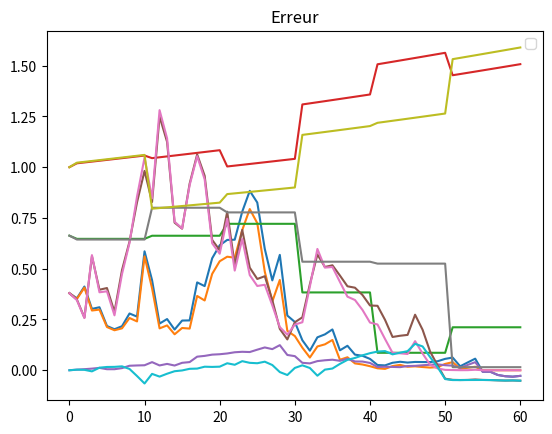
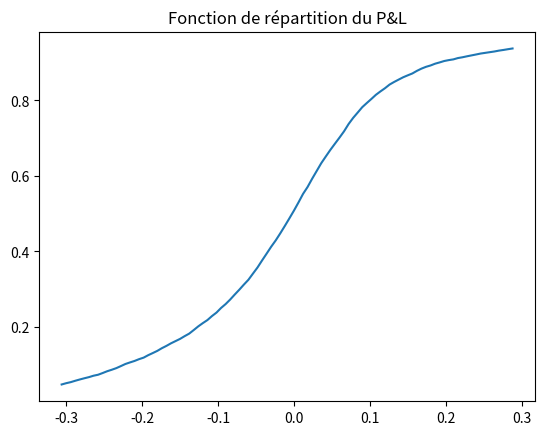
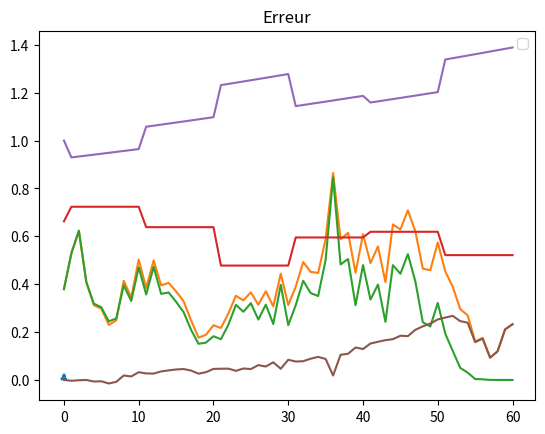

These figures' Python source, in order:
import numpy as np
from numpy.random import randn
import matplotlib.pyplot as plt
from math import *
import random


def repartition(x):
    f = (1 + erf(x / sqrt(2))) / 2
    return f


def d1(t, S, K, T, r, sigma):
    d1 = (log(S / K) + (r + ((sigma ** 2) / 2)) * (T - t)) / (sigma * sqrt(T - t))
    return d1


def d2(t, S, K, T, r, sigma):
    d2 = (log(S / K) + (r - ((sigma ** 2) / 2)) * (T - t)) / (sigma * sqrt(T - t))
    return d2


def call_black_scholes(t, S, K, T, r, sigma):
    if t == T:
        return max(S - K, 0)
    else:
        return S * repartition(d1(t, S, K, T, r, sigma)) - K * exp(-r * (T - t)) * repartition(d2(t, S, K, T, r, sigma))


def vega_black_scholes(t, S, K, T, r, sigma):
    f = (S * sqrt(T - t) * exp(-((d1(t, S, K, T, r, sigma)) ** 2) / 2)) / sqrt(2 * 3.14)


def delta(t, S, K, T, sigma, r):
    if t == T:
        return 1
    else:
        return repartition(d1(t, S, K, T, sigma, r))


def profit_and_loss(Nmc):
    S0, r, K, T, N, sigma = 1, 0.05, 1.5, 5, 60, 0.5
    B0 = 1
    delta_t = T / (N + 1)
    A0 = delta(0, S0, K, T, r, sigma)
    V0 = call_black_scholes(0, S0, K, T, r, sigma)
    P0 = A0 * S0 + B0
    P0_actu = V0
    t = np.linspace(0, T, N + 1)
    A = np.zeros(N + 1)
    V = np.zeros(N + 1)
    S = np.zeros(N + 1)
    B = np.zeros(N + 1)
    P = np.zeros(N + 1)
    P_actu = np.zeros(N + 1)
    PL = np.zeros(Nmc)
    N_trading = 10 # ou 100 ou 50 ou 25 ou 20 ou 5 ou 2 ou 1
    rebalancement = 100 / N_trading
    A[0], B[0], S[0], V[0], P[0], P_actu[0] = A0, B0, S0, V0, P0, P0_actu
    for j in range(Nmc):
        for i in range(0, N):
            S[i + 1] = S[i] * exp((r - (sigma ** 2) / 2) * delta_t + sigma * sqrt(delta_t) * np.random.randn())
            if i % rebalancement == 0:
                A[i + 1] = delta(t[i + 1], S[i + 1], K, T, r, sigma)
            else:
                A[i + 1] = A[i]
            B[i + 1] = (A[i] - A[i + 1]) * S[i + 1] + B[i] * (1 + r * delta_t)
            P[i + 1] = A[i + 1] * S[i + 1] + B[i + 1]
            V[i + 1] = call_black_scholes(t[i + 1], S[i + 1], K, T, r, sigma)
            P_actu[i + 1] = P[i + 1] - (P0 - V0) * exp(r * t[i + 1])
        PL[j] = V[N] - P_actu[N]
    plt.plot(P_actu)
    plt.plot(V)
    plt.title("Couverture Delta du portefeuille")
    plt.show()
    plt.plot(A)
    plt.plot(B)
    plt.title("Affichage du ratio A et du cash B")
    plt.legend()
    plt.show()
    plt.plot(P_actu - V)
    plt.title("Erreur")
    plt.show()
    return (PL)


def repartition_densite_pnl():
    N_x = 100
    x = np.zeros(N_x)
    repartition = np.zeros(N_x)
    a = 0.3
    Nmc = 10000
    ProfitAndLoss = np.zeros(Nmc)
    ProfitAndLoss = profit_and_loss(10_000)
    densite = np.zeros(N_x)
    for i in range(N_x):
        x[i] = -a + (2 * a) / (N_x) * (i - 1)
        compteur = 0
        for n in range(Nmc):
            if ProfitAndLoss[n] <= x[i]:
                compteur = compteur + 1
        repartition[i] = compteur / Nmc
    for j in range(N_x - 1):
        densite[j] = repartition[j + 1] - repartition[j]
    plt.figure()
    plt.plot(x, repartition)
    plt.title("Fonction de répartition du P&L")
    plt.show()
    plt.figure()
    plt.plot(x, densite)
    plt.title("Fonction de densité du P&L")
    plt.show()
    esperance = sum(ProfitAndLoss) / len(ProfitAndLoss)
    somme = 0;
    for k in ProfitAndLoss:
        somme = somme + (k - esperance) ** 2
    variance = somme / len(ProfitAndLoss)
    print("Espérance =", esperance, "; Variance =", variance)
    return ProfitAndLoss


def VaR(Nmc, alpha):
    K = alpha * Nmc
    ProfitAndLoss = np.zeros(Nmc)
    ProfitAndLoss = profit_and_loss(Nmc)
    ProfitAndLoss = sorted(ProfitAndLoss)
    print("VaR =", ProfitAndLoss[int(K)])


profit_and_loss(10000);
repartition_densite_pnl();
VaR(10000, 0.1);
